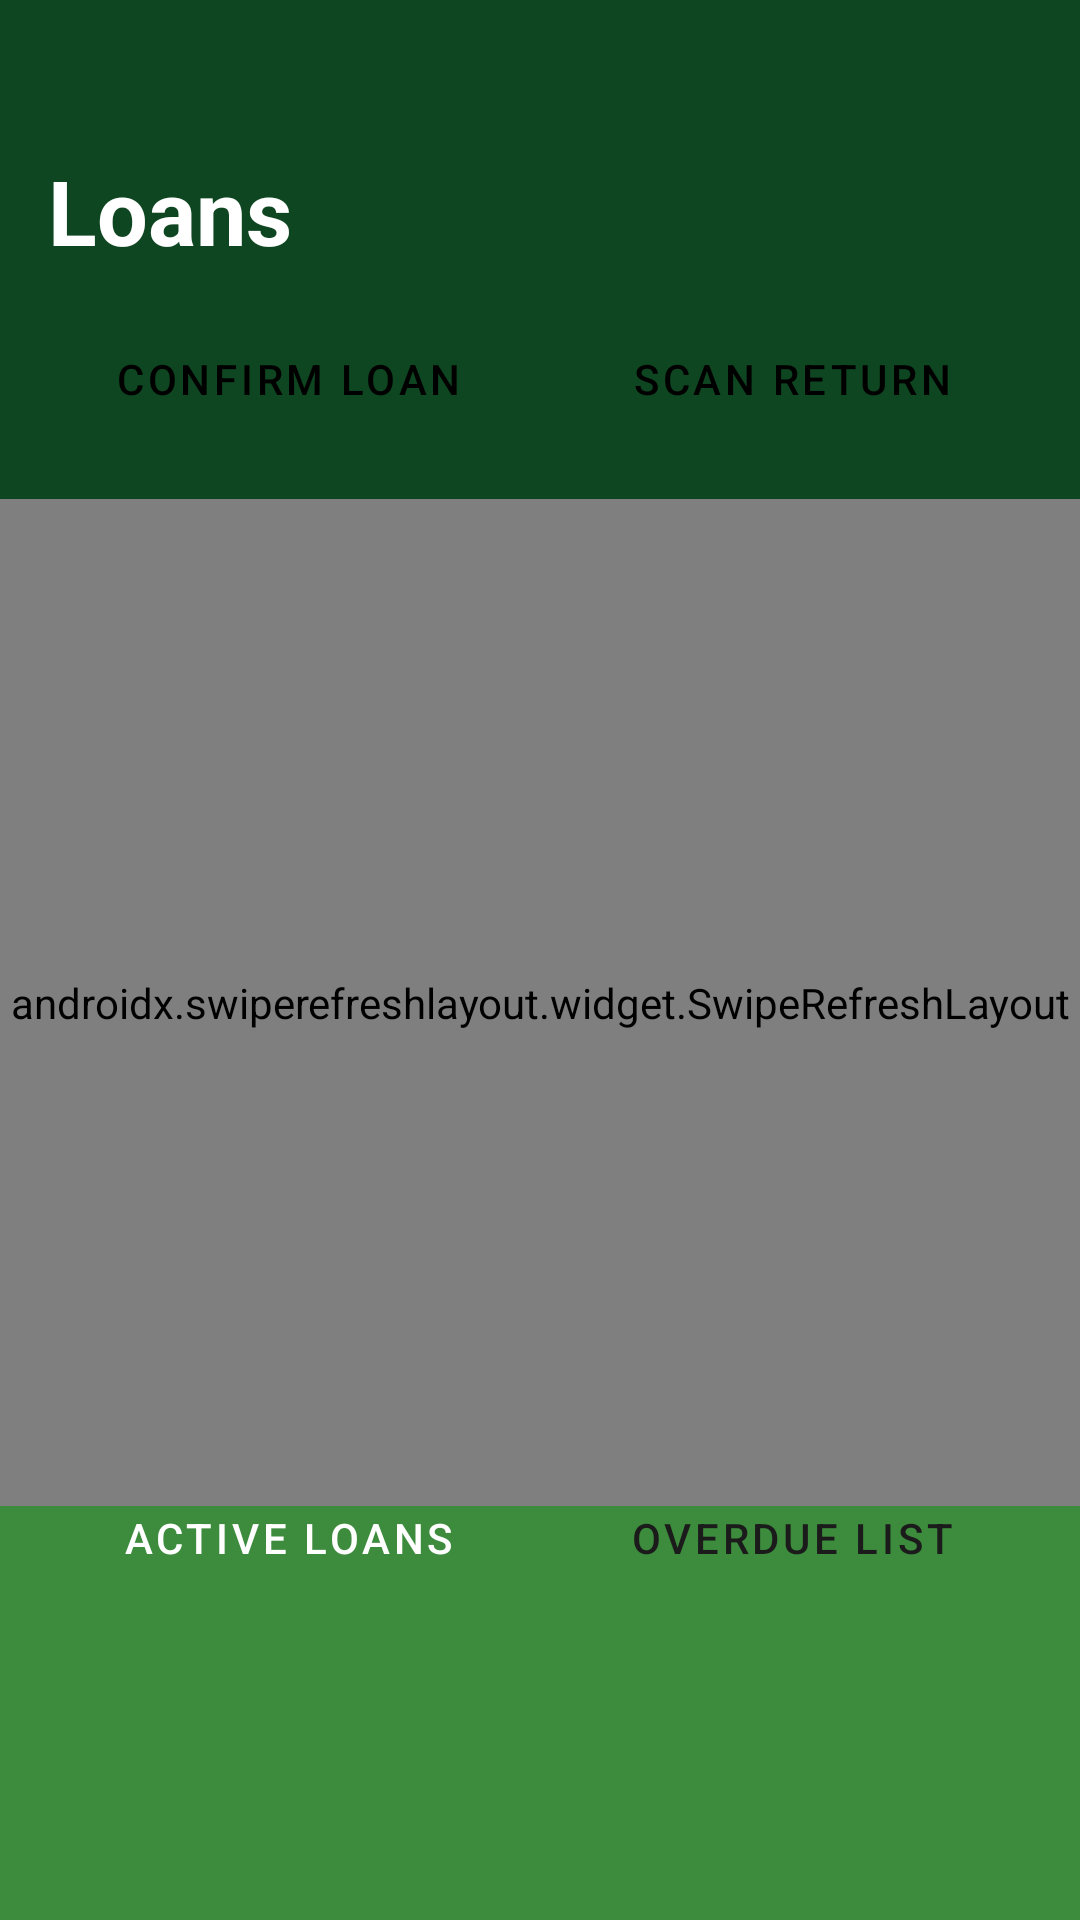

The Android layout XML behind this screen, and the referenced resources:
<!-- AndroidManifest.xml: application theme Theme.HomeLibraryAdmin -->
<!-- res/layout/fragment_loans.xml -->
<?xml version="1.0" encoding="utf-8"?>
<FrameLayout xmlns:android="http://schemas.android.com/apk/res/android"
    android:layout_width="match_parent"
    android:layout_height="match_parent"
    xmlns:app="http://schemas.android.com/apk/res-auto"
    android:background="@color/dark_green">

    <LinearLayout
        android:layout_width="match_parent"
        android:layout_height="match_parent"
        android:orientation="vertical">

        
        <TextView
            android:layout_width="wrap_content"
            android:layout_height="wrap_content"
            android:text="@string/title_loans_header"
            android:textSize="@dimen/text_title"
            android:textStyle="bold"
            android:textColor="@color/white"
            android:layout_marginStart="16dp"
            android:layout_marginTop="@dimen/header_top_padding"
            android:layout_marginBottom="12dp"/>

        
        <LinearLayout
            android:layout_width="match_parent"
            android:layout_height="wrap_content"
            android:orientation="horizontal"
            android:layout_marginStart="16dp"
            android:layout_marginEnd="16dp"
            android:layout_marginBottom="16dp">

            <Button
                android:id="@+id/btnConfirmLoan"
                android:layout_width="0dp" android:layout_height="48dp" android:layout_weight="1"
                android:text="@string/btn_confirm_loan" android:textSize="@dimen/text_body"
                style="@style/Widget.HomeLibrary.Button.Outline" android:layout_marginEnd="8dp"
                app:icon="@drawable/ic_scan" app:iconTint="@color/dark_text" app:iconGravity="textStart"/>

            <Button
                android:id="@+id/btnScanToReturn"
                android:layout_width="0dp" android:layout_height="48dp" android:layout_weight="1"
                android:text="@string/btn_scan_to_return" android:textSize="@dimen/text_body"
                style="@style/Widget.HomeLibrary.Button.Outline"
                app:icon="@drawable/ic_scan" app:iconTint="@color/dark_text" app:iconGravity="textStart" />

        </LinearLayout>

        
        <FrameLayout
            android:layout_width="match_parent"
            android:layout_height="0dp"
            android:layout_weight="1"
            android:background="@drawable/bg_card_top_rounded"
            android:paddingBottom="138dp">

            <androidx.swiperefreshlayout.widget.SwipeRefreshLayout
                android:id="@+id/swipeRefresh"
                android:layout_width="match_parent"
                android:layout_height="match_parent">

                <androidx.recyclerview.widget.RecyclerView
                    android:id="@+id/recyclerLoans"
                    android:layout_width="match_parent"
                    android:layout_height="match_parent"
                    android:padding="12dp"
                    android:paddingBottom="@dimen/content_bottom_padding_extra"
                    android:clipToPadding="false"/>

            </androidx.swiperefreshlayout.widget.SwipeRefreshLayout>
        </FrameLayout>

    </LinearLayout>

    
    <LinearLayout
        android:layout_width="match_parent"
        android:layout_height="wrap_content"
        android:orientation="horizontal"
        android:layout_gravity="bottom"
        android:layout_marginStart="16dp"
        android:layout_marginEnd="16dp"
        android:layout_marginBottom="@dimen/floating_element_bottom_margin">

        <Button
            android:id="@+id/tabActive"
            android:layout_width="0dp" android:layout_height="35dp" android:layout_weight="1"
            android:text="@string/tab_active_loans" android:textSize="@dimen/text_body"
            style="@style/Widget.HomeLibrary.Button.Black.Small" android:layout_marginEnd="8dp"/>

        <Button
            android:id="@+id/tabOverdue"
            android:layout_width="0dp" android:layout_height="35dp" android:layout_weight="1"
            android:text="@string/tab_overdue_list" android:textSize="@dimen/text_body"
            style="@style/Widget.HomeLibrary.Button.White.Small"
            android:backgroundTint="@color/white"
            android:textColor="@color/dark_text"/>

    </LinearLayout>

</FrameLayout>
<!-- resources referenced by this layout -->
<resources>
  <color name="dark_green">#0E4621</color>
  <color name="dark_text">#1B1B1B</color>
  <color name="white">#FFFFFF</color>
  <dimen name="content_bottom_padding_extra">400dp</dimen>
  <dimen name="floating_element_bottom_margin">110dp</dimen>
  <dimen name="header_top_padding">50dp</dimen>
  <dimen name="text_body">14sp</dimen>
  <dimen name="text_title">30sp</dimen>
  <!-- drawable bg_card_top_rounded (drawable) -->
  <?xml version="1.0" encoding="utf-8"?>
  <shape xmlns:android="http://schemas.android.com/apk/res/android"
      android:shape="rectangle">
      <solid android:color="@color/light_green"/>
      <corners
          android:topLeftRadius="24dp"
          android:topRightRadius="24dp"
          android:bottomLeftRadius="0dp"
          android:bottomRightRadius="0dp"/>
  </shape>
  <string name="btn_confirm_loan">Confirm Loan</string>
  <string name="btn_scan_to_return">Scan Return</string>
  <string name="tab_active_loans">Active Loans</string>
  <string name="tab_overdue_list">Overdue List</string>
  <string name="title_loans_header">Loans</string>
  <style name="Widget.HomeLibrary.Button.Black.Small" parent="Widget.MaterialComponents.Button">
          <item name="backgroundTint">@color/black</item>
          <item name="android:textColor">@color/white</item>
          <item name="android:textSize">10sp</item>
          <item name="cornerRadius">18dp</item>
          <item name="android:insetTop">0dp</item>
          <item name="android:insetBottom">0dp</item>
          <item name="android:paddingTop">4dp</item>
          <item name="android:paddingBottom">4dp</item>
          <item name="android:paddingStart">16dp</item>
          <item name="android:paddingEnd">16dp</item>
      </style>
  <style name="Widget.HomeLibrary.Button.Outline" parent="Widget.MaterialComponents.Button.OutlinedButton">
          <item name="strokeColor">@color/white</item>
          <item name="android:textColor">@color/black</item>
          <item name="android:backgroundTint">@color/white</item>
          <item name="android:textSize">15sp</item>
          <item name="cornerRadius">24dp</item>
          <item name="android:paddingTop">4dp</item>
          <item name="android:paddingBottom">4dp</item>
      </style>
  <style name="Widget.HomeLibrary.Button.White.Small" parent="Widget.MaterialComponents.Button">
          <item name="backgroundTint">@color/white</item>
          <item name="android:textColor">@color/dark_text</item>
          <item name="android:textSize">10sp</item>
          <item name="cornerRadius">18dp</item>
          <item name="android:insetTop">0dp</item>
          <item name="android:insetBottom">0dp</item>
          <item name="android:paddingTop">4dp</item>
          <item name="android:paddingBottom">4dp</item>
          <item name="android:paddingStart">16dp</item>
          <item name="android:paddingEnd">16dp</item>
  
      </style>
  <style name="Theme.HomeLibraryAdmin" parent="Theme.MaterialComponents.DayNight.NoActionBar">
          <item name="colorPrimary">@color/dark_green</item>
          <item name="colorPrimaryVariant">@color/card_green</item>
          <item name="colorOnPrimary">@color/white</item>
          <item name="colorSurface">@color/card_green</item>
          <item name="colorOnSurface">@color/white</item>
          <item name="android:windowBackground">@color/dark_green</item>
          <item name="android:statusBarColor">@color/dark_green</item>
          <item name="android:navigationBarColor">@color/dark_green</item>
          <item name="android:textColorPrimary">@color/white</item>
          <item name="android:textColorSecondary">@color/hint_white</item>
      </style>
  <color name="light_green">#3D8B3D</color>
  <color name="black">#000000</color>
  <color name="card_green">#2D6A2D</color>
  <color name="hint_white">#80FFFFFF</color>
</resources>
